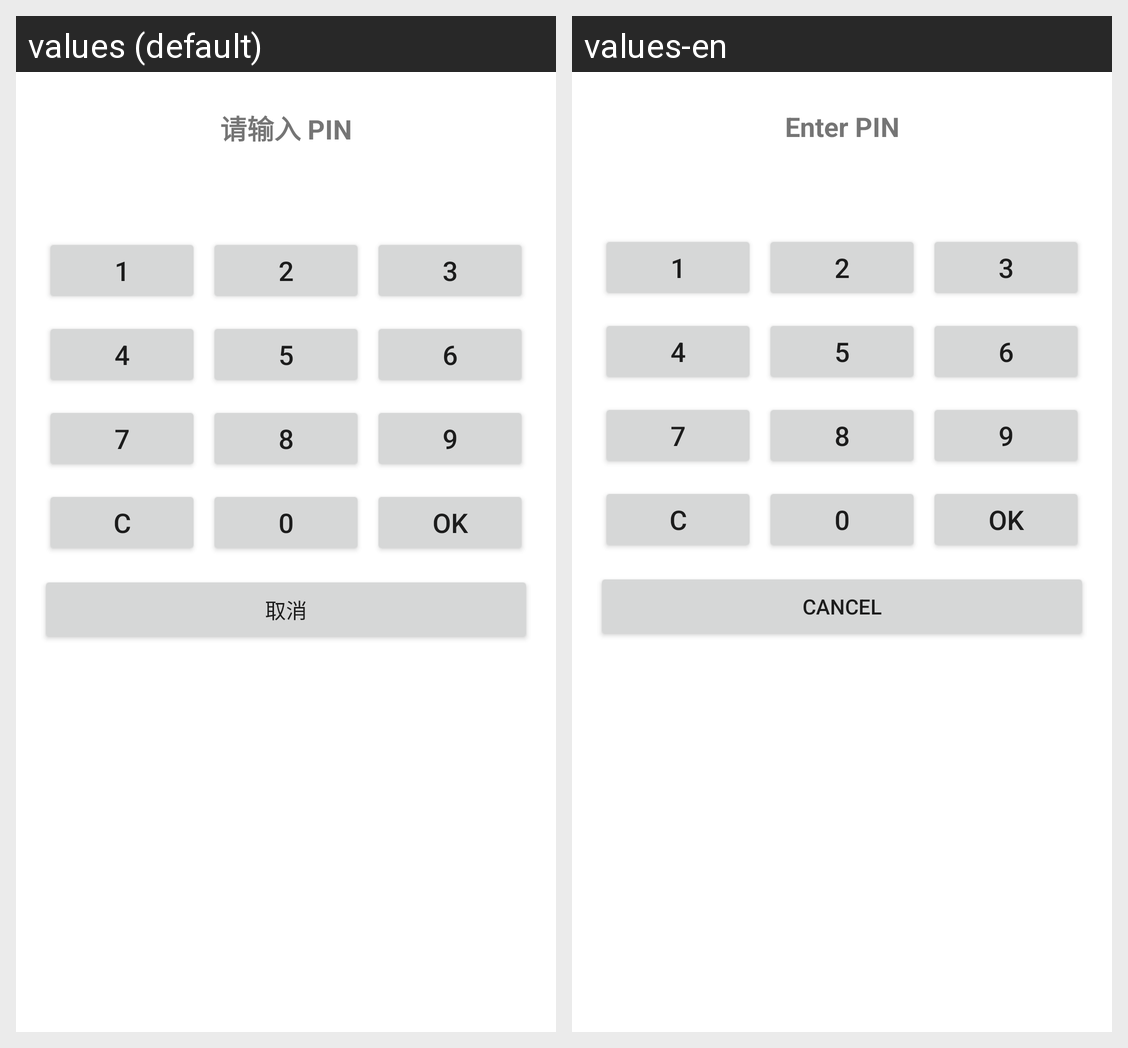

Strings drawn on this Android screen and how each of the app's shown locales translates them:
Android screen res/layout/dialog_pin_input.xml rendered under 2 locales, left to right: values (default), values-en. Device: Nexus 5 (rendered at 1080×1920; each locale shown at half size, 540×960, under a caption strip naming it); theme Theme.AppCompat.Light.NoActionBar.
Strings drawn on this screen, with the default value and each locale's value (text and hints the layout hard-codes, and strings that could not be matched under every locale, appear in the picture but are not listed):

pin_title
  values: 请输入 PIN
  values-en: Enter PIN

common_cancel
  values: 取消
  values-en: Cancel
